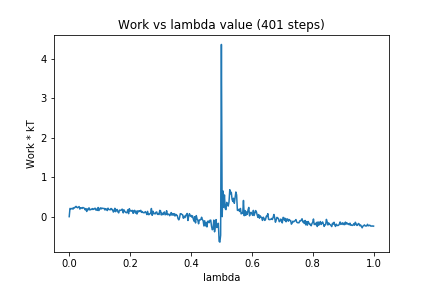

The data file committed next to this chart (first rows):
0, 0.0
1, 0.2088
2, 0.2011
3, 0.199
4, 0.2149
5, 0.1918
6, 0.2275
7, 0.223
8, 0.2468
9, 0.261
10, 0.2382
11, 0.2258
12, 0.2409
13, 0.2571
14, 0.1922
15, 0.225
16, 0.2226
17, 0.2086
18, 0.2331
19, 0.2207
20, 0.2115
21, 0.172
22, 0.2054
23, 0.1316
24, 0.196
25, 0.1736
26, 0.2245
27, 0.1707
28, 0.1772
29, 0.1924
30, 0.1813
31, 0.2058
32, 0.1838
33, 0.1985
34, 0.2163
35, 0.1676
36, 0.1934
37, 0.1595
38, 0.2323
39, 0.1552
40, 0.1913
41, 0.2242
42, 0.1962
43, 0.2184
44, 0.2087
45, 0.2078
46, 0.2082
47, 0.1691
48, 0.2034
49, 0.1885
50, 0.1552
51, 0.2155
52, 0.1824
53, 0.1779
54, 0.1749
55, 0.2086
56, 0.1769
57, 0.1845
58, 0.1164
59, 0.1385
60, 0.2125
... 340 more rows
